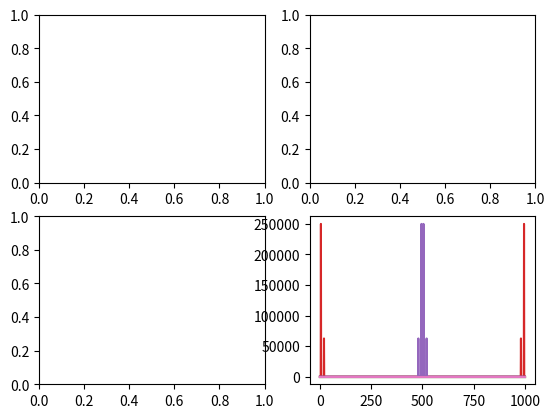

The matplotlib source for this figure:
#!/usr/bin/env python
# coding: utf-8

# <a href="https://colab.research.google.com/<link-removed>" target="_parent"><img src="https://colab.research.google.com/<link-removed>" alt="Open In Colab"/></a>

# # DFT
# ## Abstract notations
# ### History
# The Fourier transform is one of the key tools in Biomedical Data Science. Its namesake is [Jean Baptiste Fourier](https://en.wikipedia.org/wiki/Joseph_Fourier), who was a 18th century French mathemetician who made fundamental discoveries into harmonic analysis. Its fair to say that Fourier's discoveries are some of the most fundamental in all of a mathematics and engineering and is the foundation for signal processing.
# 
# One of his main discoveries was the Fourier series, the idea that a function can be  decomposed into building blocks of trigonometric functions. 
# 
# ### Some notation
# Let $<,>$ be a so-called inner product. For example $<a, b> = \sum_{m=1}^n a_m b_m$ if $a$ and $b$ are two vectors. But, $<a, b>=\int_0^1 a(t)b(t)dt$ if $a$ and $b$ are two functions on $[0,1]$. (There is a nice generality between Fourier results on data and Fourier results on functions and other spaces. However, we'll largely focus on discrete data, so think of the first definition.) We can define the norm as $<a, a> = ||a||^2$, so that, the distance between two vectors is $||a-b||$. 
# 
# Consider a basis, that is a set of vectors, $b_k$ so that $||b_k|| = 1$ and $<b_k, b_j>= I(k=j)$ and the set of vectors, ${\cal H}$, that can be written as $\sum_{k=1}^k b_k c_k$ for some constants $c_k$, then for any element $x\in H$ we have that the best approximation using any subset of the indices, $S$, is of the form
# 
# $$
# \sum_{k\in S} b_k <b_k, x>.
# $$
# 
# For real vectors and the basis we consider, every vector can be written as a sum of the basis elements. You can have weird functions that can't be written out as sums of the basis elements, but they're weird functions. 
# 
# ## More practically
# The basis we're interested in is $b_k$ which has element $m$ equal to $e^{-2\pi i m k/n} = \cos(2\pi mk/n) + i \sin (2\pi mk / n)$ for $k=0,..., n-1$. Here, notice, we quit using the index $i$ since now it stands for the complex unit.
# This basis satisfies our rules of $<b_k, b_j> = I(j=k)$ and having norm 1. So that, given any vector $x$, our best approximation to it is
# 
# $$
# \sum_{k=0}^{n-1} b_k <b_k, x> = \sum_{k=0}^{n-1} b_k F_k
# $$
# 
# where 
# 
# $$
# F_k = \sum_{m=0}^{n-1} x_m e^{-2\pi i m k / n}
# = \sum_{m=0}^{n-1} x_m [\cos(2\pi m k / n) + i \sin(2\pi m k / n)].
# $$
# 
# The collection of elements, $F = (F_0, \ldots F_{n-1})$ are called the (discrete) Fourier coeficients and the operation that takes $x$ and converts it into $F$ is called the (discrete) Fourier transform.
# 
# Let's consider  the case where $x=(1 ~4 ~9 ~16)'$. So then
# 

# In[1]:


import numpy as np
import matplotlib.pyplot as plt
x = np.arange(1,5,1) ** 2
t = np.arange(0, 4, 1)
n = 4
F0 = np.sum(x * np.exp(-2 * 1j * np.pi * t * 0 / n))
F1 = np.sum(x * np.exp(-2 * 1j * np.pi * t * 1 / n))
F2 = np.sum(x * np.exp(-2 * 1j * np.pi * t * 2 / n))
F3 = np.sum(x * np.exp(-2 * 1j * np.pi * t * 3 / n))

np.round([F0, F1, F2, F3], 3)


# In[2]:


F = np.fft.fft(x)
F


# Let's give a more realistic example. Consider two cosine waves, one fast, one slow. Let's add them together and see if the FFT can figure out what we've done.

# In[3]:


fig, axs = plt.subplots(2, 2)

n = 1000
t = np.arange(0, n, 1)
c1 = np.cos(2 * np.pi * t * 5 / n)
c2 = np.cos(2 * np.pi * t * 20 / n)
plt.plot(t, c1)
plt.plot(t, c2)
plt.show


# In[4]:


x = c1 + .5 * c2
plt.plot(t, x)
plt.show


# In[5]:


a = np.fft.fft(x)
b = a.real ** 2 + a.imag ** 2
plt.plot(b)
plt.show()
np.where(b > 1e-5)


# ### Some notes
# We can go backwards from the Fourier coefficients to the signal using the inverse transform. Also, for real signals sometimes people will multiply the signal by $(-1)^t$ in order for the plot of the norm of the coeficients (the power spectrum as its called) to look nicer.

# In[6]:


## Plotting the spectrum so that it's in the middle
a = np.fft.fft(x * (-1) ** t)
b = a.real ** 2 + a.imag ** 2
plt.plot(b)
plt.show()


# In[7]:


## demonstrating going backwards
a = np.fft.fft(x)
b = np.fft.ifft(a)

plt.plot(b)
plt.show()


# ### Filtering
# 
# Filtering is the process of allowing certain frequency bands to be retained while others to be discarded. Imagine in our case that we want the low frequency band to pass and to get rid of the higher frequency. In this case we want a low pass filter. There's a lot of ways to filter signals, but let's just do it by simple thresholding. The slightly tricky thing about this in practical problems, is making sure that you're filtering at the frequencies that you want to. As an example, we have 1,000 time points. Say one time point is 1/100 of a second so that we have ten second of data. We have two cosine functions, one that is at 5 oscillations per 10 seconds (0.5 Hz) and one at 20 oscillations per 10 seconds (2 hz). Let's filter out anything ove 0.5 Hz.

# In[8]:


## demonstrating hard filtering
a = np.fft.fft(x)
n = a.size
timestep = 1/100
## a function that shows what the frequencies are in the units you want
w = np.fft.fftfreq(n, timestep)


b = a
b[(abs(w) > .5)] = 0
c = np.fft.ifft(b).real
plt.plot(c)
plt.show()

